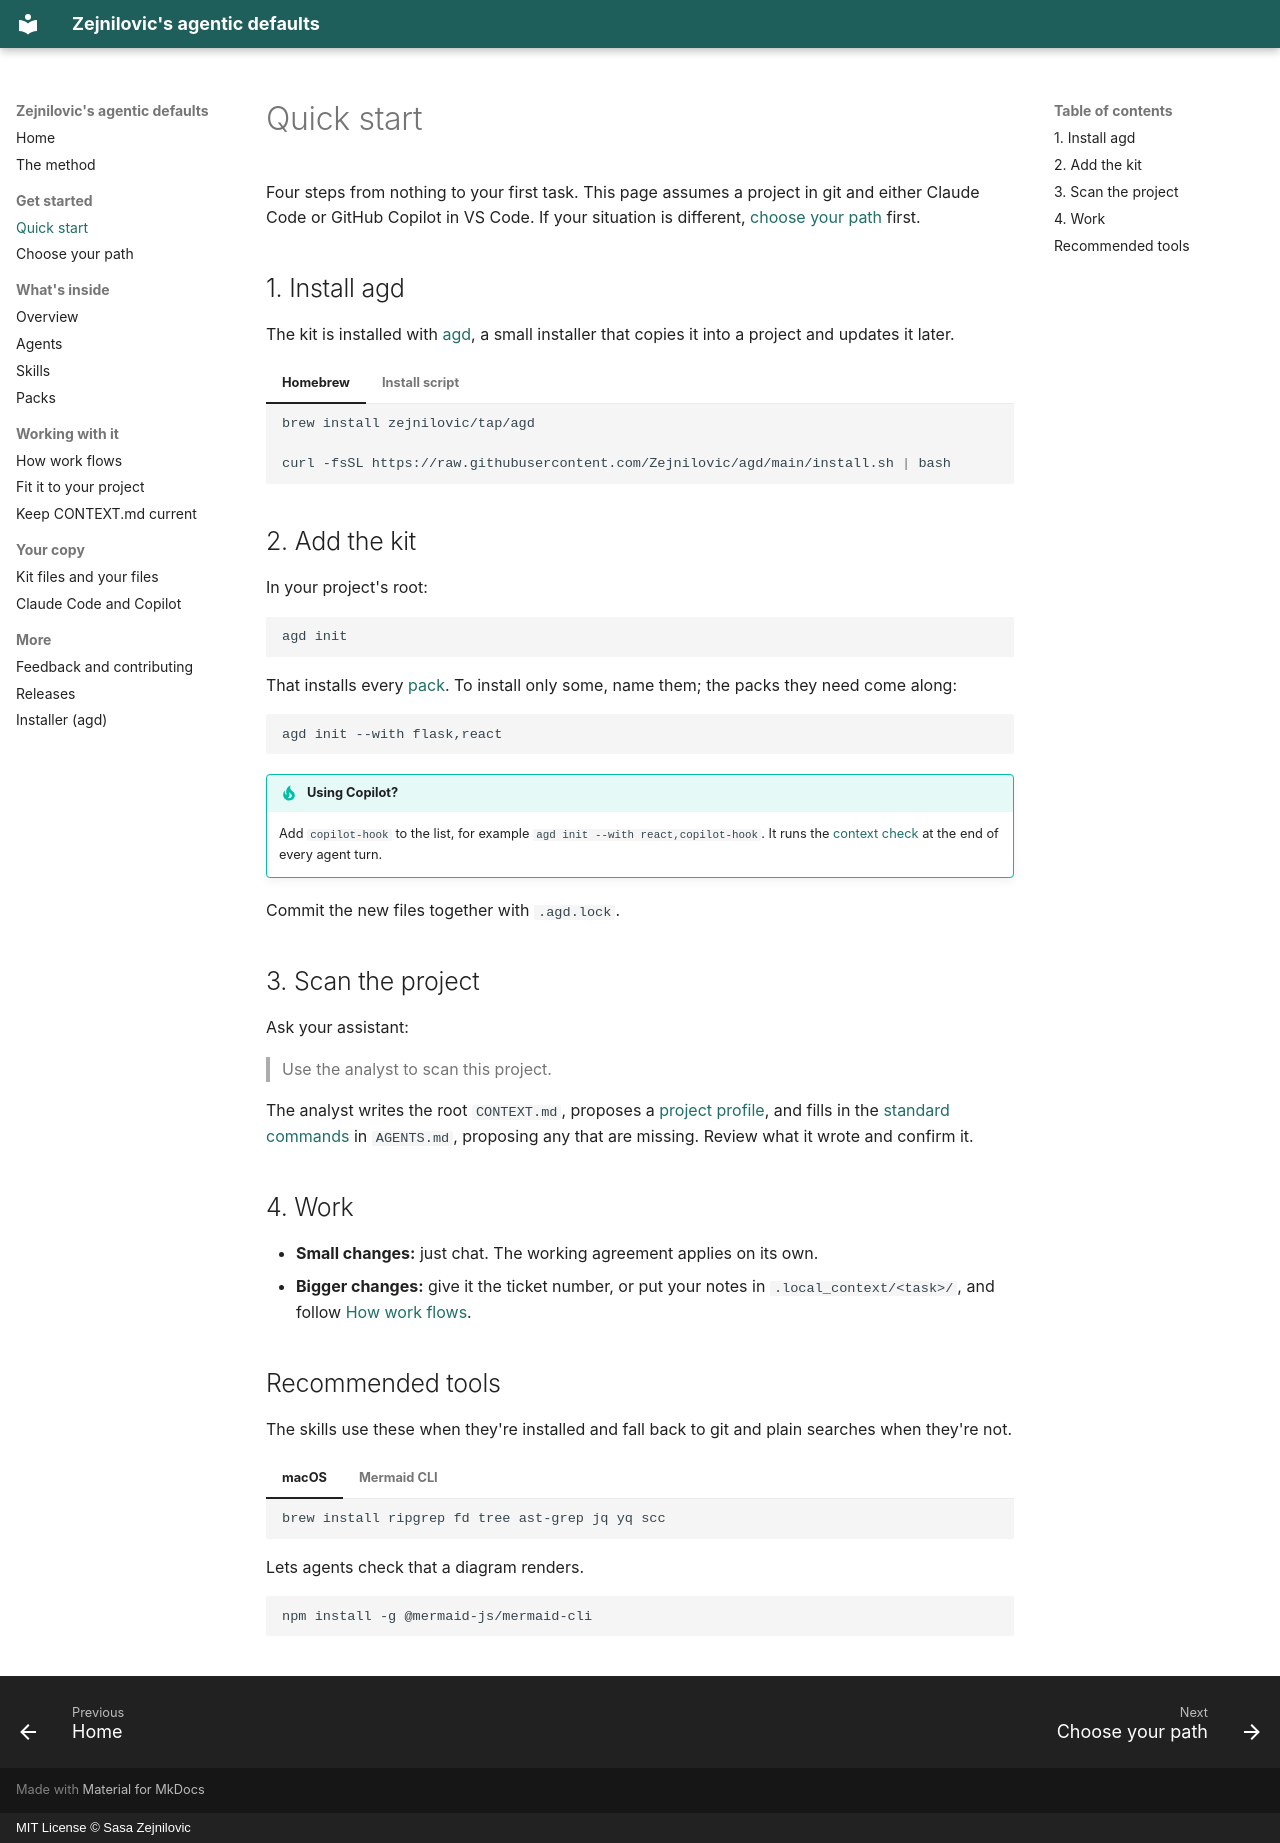

repository: Zejnilovic/agentic-defaults · page: start/index.html · generator: mkdocs · copyright: MIT License © Sasa Zejnilovic

---
description: Install Zejnilovic's agentic defaults in a project, scan it, and start working, in four steps.
---

# Quick start

Four steps from nothing to your first task. This page assumes a project in git and either Claude Code or GitHub Copilot in VS Code. If your situation is different, [choose your path](paths.md) first.

## 1. Install agd

The kit is installed with [agd](https://zejnilovic.github.io/agd), a small installer that copies it into a project and updates it later.

=== "Homebrew"

    ```bash
    brew install zejnilovic/tap/agd
    ```

=== "Install script"

    ```bash
    curl -fsSL https://raw.githubusercontent.com/Zejnilovic/agd/main/install.sh | bash
    ```

## 2. Add the kit

In your project's root:

```bash
agd init
```

That installs every [pack](packs.md). To install only some, name them; the packs they need come along:

```bash
agd init --with flask,react
```

!!! tip "Using Copilot?"
    Add `copilot-hook` to the list, for example `agd init --with react,copilot-hook`. It runs the [context check](context.md) at the end of every agent turn.

Commit the new files together with `.agd.lock`.

## 3. Scan the project

Ask your assistant:

> Use the analyst to scan this project.

The analyst writes the root `CONTEXT.md`, proposes a [project profile](project.md#project-profile), and fills in the [standard commands](project.md#standard-commands) in `AGENTS.md`, proposing any that are missing. Review what it wrote and confirm it.

## 4. Work

- **Small changes:** just chat. The working agreement applies on its own.
- **Bigger changes:** give it the ticket number, or put your notes in `.local_context/<task>/`, and follow [How work flows](workflow.md).

## Recommended tools

The skills use these when they're installed and fall back to git and plain searches when they're not.

=== "macOS"

    ```bash
    brew install ripgrep fd tree ast-grep jq yq scc
    ```

=== "Mermaid CLI"

    Lets agents check that a diagram renders.

    ```bash
    npm install -g @mermaid-js/mermaid-cli
    ```
